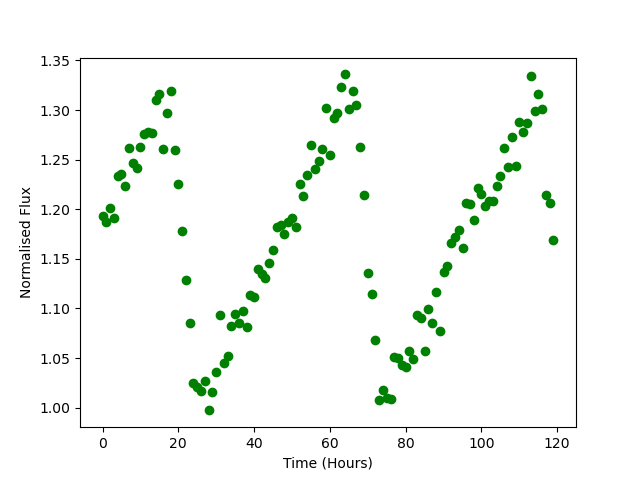

Data behind this chart, as committed beside it:
Time, Flux
0.0, 1.194
1.0, 1.187
2.0, 1.201
3.0, 1.192
4.0, 1.233
5.0, 1.236
6.0, 1.224
7.0, 1.262
8.0, 1.246
9.0, 1.241
10.0, 1.263
11.0, 1.276
12.0, 1.278
13.0, 1.277
14.0, 1.31
15.0, 1.316
16.0, 1.261
17.0, 1.297
18.0, 1.319
19.0, 1.259
20.0, 1.226
21.0, 1.178
22.0, 1.128
23.0, 1.085
24.0, 1.025
25.0, 1.02
26.0, 1.017
27.0, 1.027
28.0, 0.9973
29.0, 1.016
30.0, 1.036
31.0, 1.093
32.0, 1.045
33.0, 1.052
34.0, 1.082
35.0, 1.094
36.0, 1.085
37.0, 1.098
38.0, 1.082
39.0, 1.114
40.0, 1.111
41.0, 1.14
42.0, 1.134
43.0, 1.131
44.0, 1.146
45.0, 1.159
46.0, 1.182
47.0, 1.184
48.0, 1.175
49.0, 1.187
50.0, 1.191
51.0, 1.183
52.0, 1.226
53.0, 1.214
54.0, 1.235
55.0, 1.264
56.0, 1.241
57.0, 1.248
58.0, 1.261
59.0, 1.303
... 60 more rows
